Run: headless pygame with SDL's dummy video driver; simulated clock (each Clock.tick advances the game by its frame time, no real sleeping); random seed 0; keys injected as events and as key.get_pressed() state; mouse plan: one left click at the window centre at the start of phase 2, then a move to the lower-right quarter at the start of phase 3.
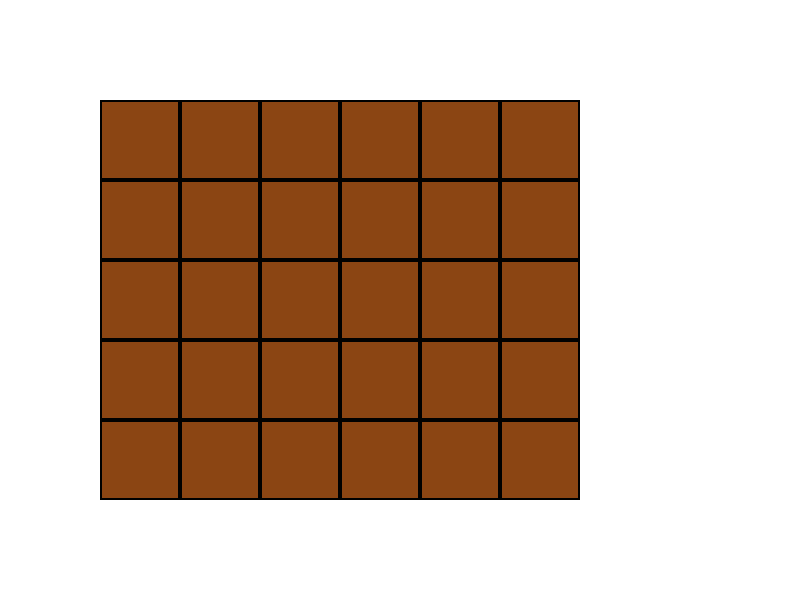
Frame 1 of 4 · flips 1–60 · no input
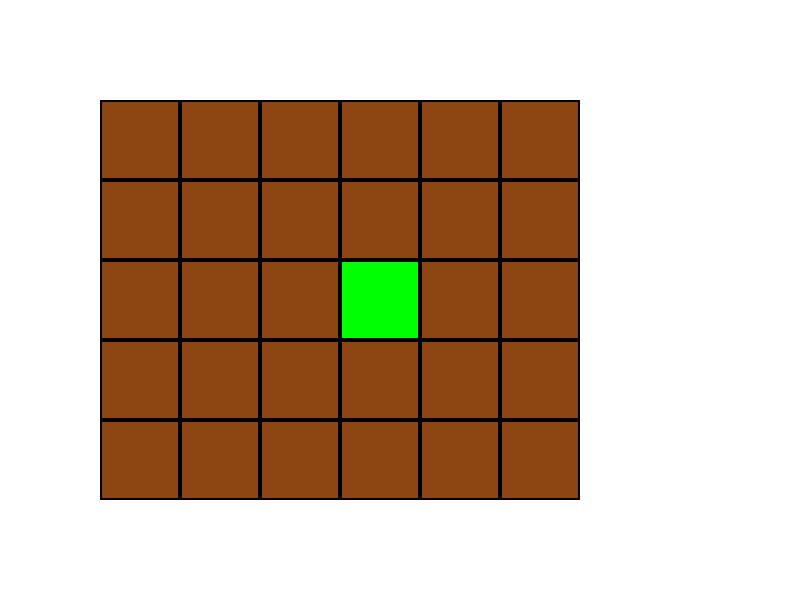
Frame 2 of 4 · flips 61–180 · clicked the window centre · tapped SPACE, RETURN · held RIGHT (→), D
Frame 3 of 4 · flips 181–300 · moved the mouse to the lower-right quarter · held DOWN (↓), S · screen unchanged from frame 2, image omitted
Frame 4 of 4 · flips 301–420 · held LEFT (←), A, UP (↑), W · screen unchanged from frame 3, image omitted

The pygame program that drew these frames:

import pygame
import sys

# Initialize Pygame
pygame.init()

# Screen dimensions
WIDTH, HEIGHT = 800, 600
screen = pygame.display.set_mode((WIDTH, HEIGHT))
pygame.display.set_caption("Farming Simulation")

# Colors
WHITE = (255, 255, 255)
GREEN = (0, 255, 0)       # Planted crop
BROWN = (139, 69, 19)     # Empty soil
BLUE = (0, 0, 255)        # Growing crop (watered)
YELLOW = (255, 255, 0)    # Fully grown crop
BLACK = (0, 0, 0)         # Grid lines

# Grid dimensions
GRID_ROWS, GRID_COLS = 5, 6
CELL_SIZE = 80
GRID_START_X, GRID_START_Y = 100, 100

# Crop states
EMPTY = 0
PLANTED = 1
GROWING = 2
GROWN = 3

# Initialize the farm grid (2D array)
grid = [[EMPTY for _ in range(GRID_COLS)] for _ in range(GRID_ROWS)]
watered = [[False for _ in range(GRID_COLS)] for _ in range(GRID_ROWS)]  # Tracks watering status

# Function to draw the grid
def draw_grid():
    for row in range(GRID_ROWS):
        for col in range(GRID_COLS):
            x = GRID_START_X + col * CELL_SIZE
            y = GRID_START_Y + row * CELL_SIZE
            
            # Draw cell background based on crop state
            if grid[row][col] == EMPTY:
                pygame.draw.rect(screen, BROWN, (x, y, CELL_SIZE, CELL_SIZE))  # Empty soil
            elif grid[row][col] == PLANTED:
                pygame.draw.rect(screen, GREEN, (x, y, CELL_SIZE, CELL_SIZE))  # Planted crop
            elif grid[row][col] == GROWING:
                pygame.draw.rect(screen, BLUE, (x, y, CELL_SIZE, CELL_SIZE))  # Watered crop
            elif grid[row][col] == GROWN:
                pygame.draw.rect(screen, YELLOW, (x, y, CELL_SIZE, CELL_SIZE))  # Fully grown crop

            # Draw grid lines
            pygame.draw.rect(screen, BLACK, (x, y, CELL_SIZE, CELL_SIZE), 2)

# Function to get the grid position from mouse coordinates
def get_grid_position(mouse_x, mouse_y):
    col = (mouse_x - GRID_START_X) // CELL_SIZE
    row = (mouse_y - GRID_START_Y) // CELL_SIZE
    if 0 <= col < GRID_COLS and 0 <= row < GRID_ROWS:
        return row, col
    return None

# Main game loop
running = True
clock = pygame.time.Clock()

while running:
    screen.fill(WHITE)
    draw_grid()

    for event in pygame.event.get():
        if event.type == pygame.QUIT:
            running = False

        # Handle mouse clicks
        if event.type == pygame.MOUSEBUTTONDOWN:
            pos = pygame.mouse.get_pos()
            grid_pos = get_grid_position(pos[0], pos[1])
            if grid_pos:
                row, col = grid_pos
                if grid[row][col] == EMPTY:  # Plant crop
                    grid[row][col] = PLANTED
                elif grid[row][col] == PLANTED:  # Water crop
                    watered[row][col] = True
                    grid[row][col] = GROWING
                elif grid[row][col] == GROWING:  # Grow crop
                    if watered[row][col]:
                        grid[row][col] = GROWN
                        watered[row][col] = False
                elif grid[row][col] == GROWN:  # Harvest crop
                    grid[row][col] = EMPTY

    # Update the display
    pygame.display.flip()
    clock.tick(30)

pygame.quit()
sys.exit()
